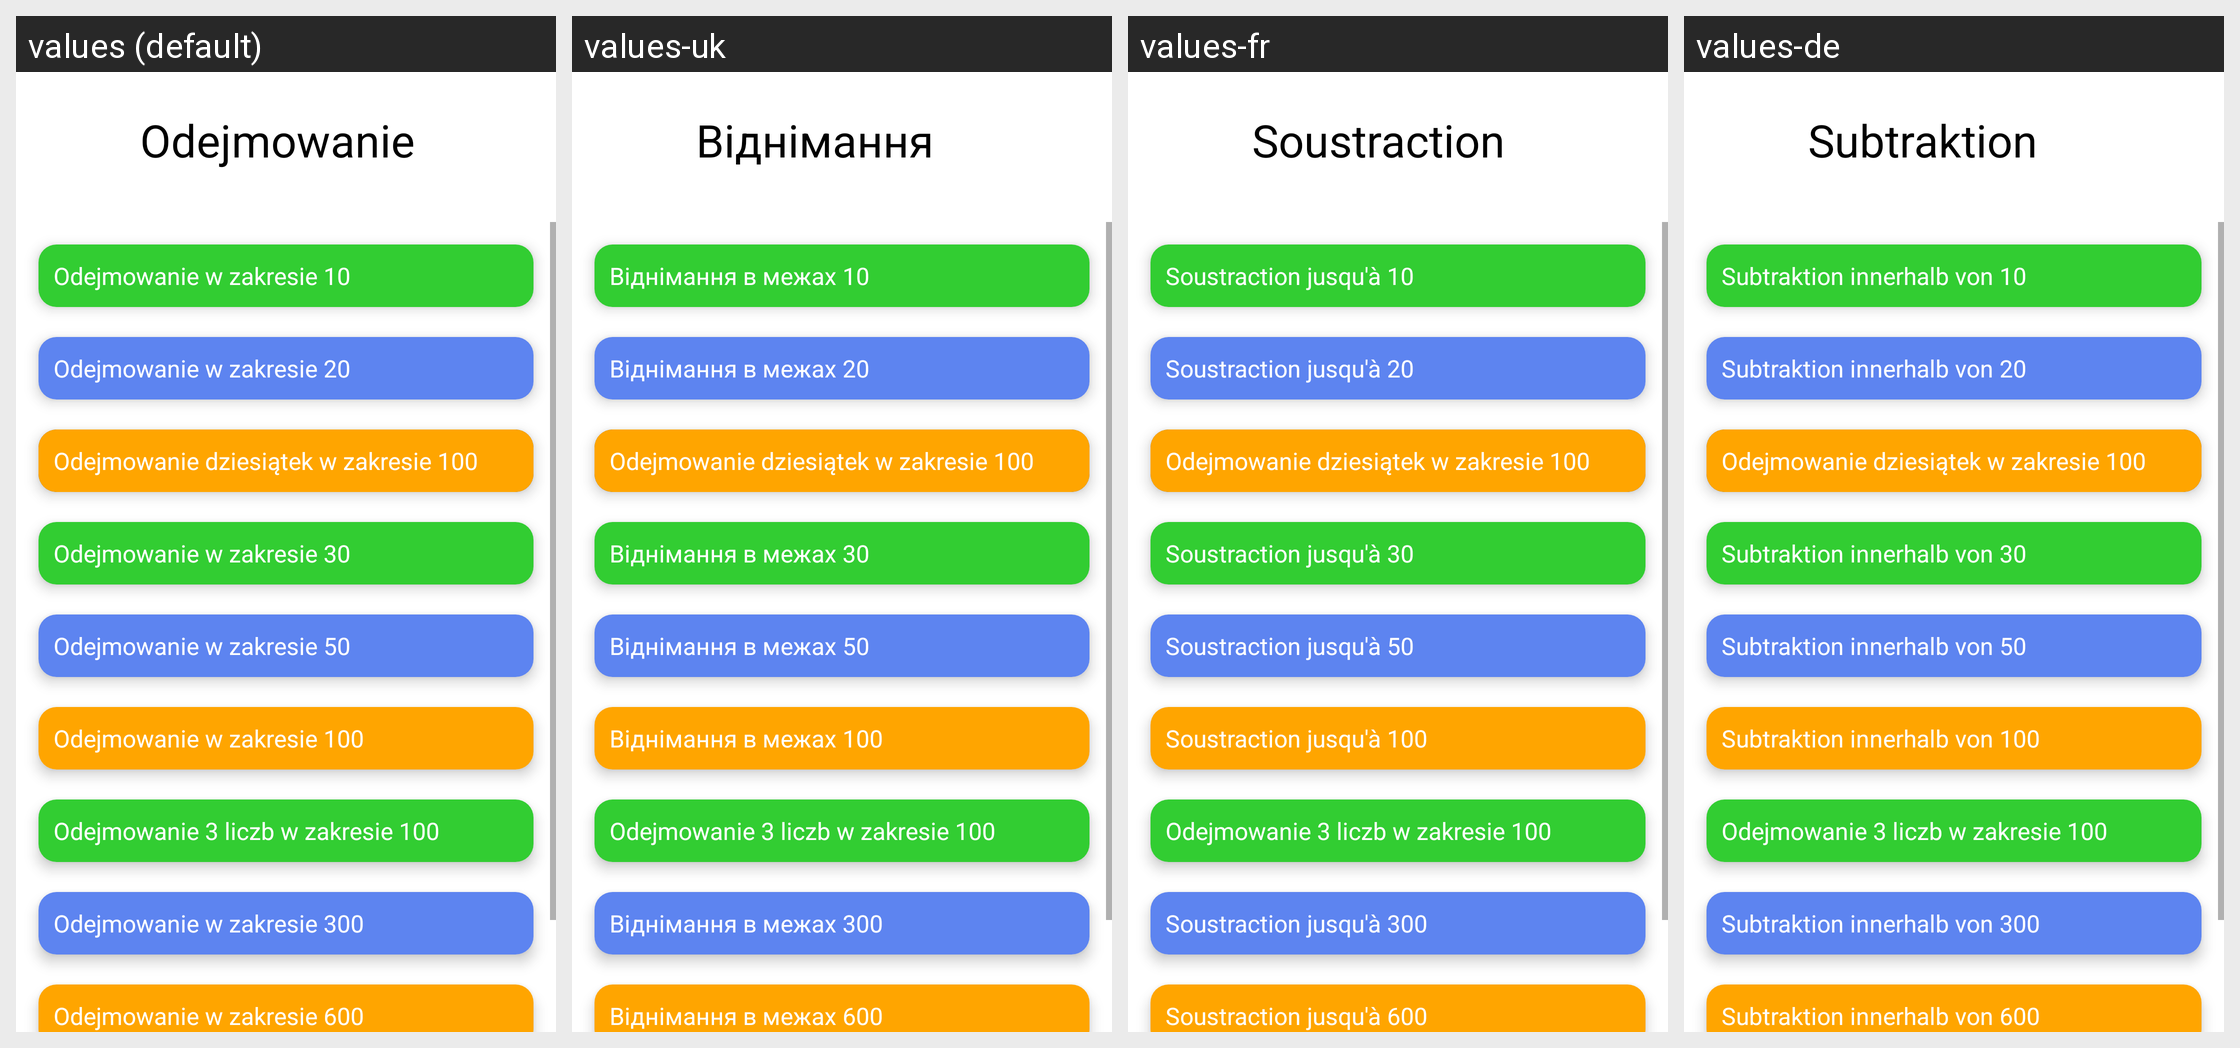

Strings drawn on this Android screen and how each of the app's shown locales translates them:
Android screen res/layout/kat_odejmowanie.xml rendered under 4 locales, left to right: values (default), values-uk, values-fr, values-de. Device: Nexus 5 (rendered at 1080×1920; each locale shown at half size, 540×960, under a caption strip naming it); theme Theme.New.
Other locales in the repository, not shown: values-en, values-es, values-fi, values-hu, values-it-rIT.
Strings drawn on this screen, with the default value and each locale's value (text and hints the layout hard-codes, and strings that could not be matched under every locale, appear in the picture but are not listed):

Odejmowanie
  values: Odejmowanie
  values-uk: Віднімання
  values-fr: Soustraction
  values-de: Subtraktion

Ode10
  values: Odejmowanie w zakresie 10
  values-uk: Віднімання в межах 10
  values-fr: Soustraction jusqu'à 10
  values-de: Subtraktion innerhalb von 10

Ode20
  values: Odejmowanie w zakresie 20
  values-uk: Віднімання в межах 20
  values-fr: Soustraction jusqu'à 20
  values-de: Subtraktion innerhalb von 20

Ode30
  values: Odejmowanie w zakresie 30
  values-uk: Віднімання в межах 30
  values-fr: Soustraction jusqu'à 30
  values-de: Subtraktion innerhalb von 30

Ode50
  values: Odejmowanie w zakresie 50
  values-uk: Віднімання в межах 50
  values-fr: Soustraction jusqu'à 50
  values-de: Subtraktion innerhalb von 50

Ode100
  values: Odejmowanie w zakresie 100
  values-uk: Віднімання в межах 100
  values-fr: Soustraction jusqu'à 100
  values-de: Subtraktion innerhalb von 100

Ode300
  values: Odejmowanie w zakresie 300
  values-uk: Віднімання в межах 300
  values-fr: Soustraction jusqu'à 300
  values-de: Subtraktion innerhalb von 300

Ode600
  values: Odejmowanie w zakresie 600
  values-uk: Віднімання в межах 600
  values-fr: Soustraction jusqu'à 600
  values-de: Subtraktion innerhalb von 600
